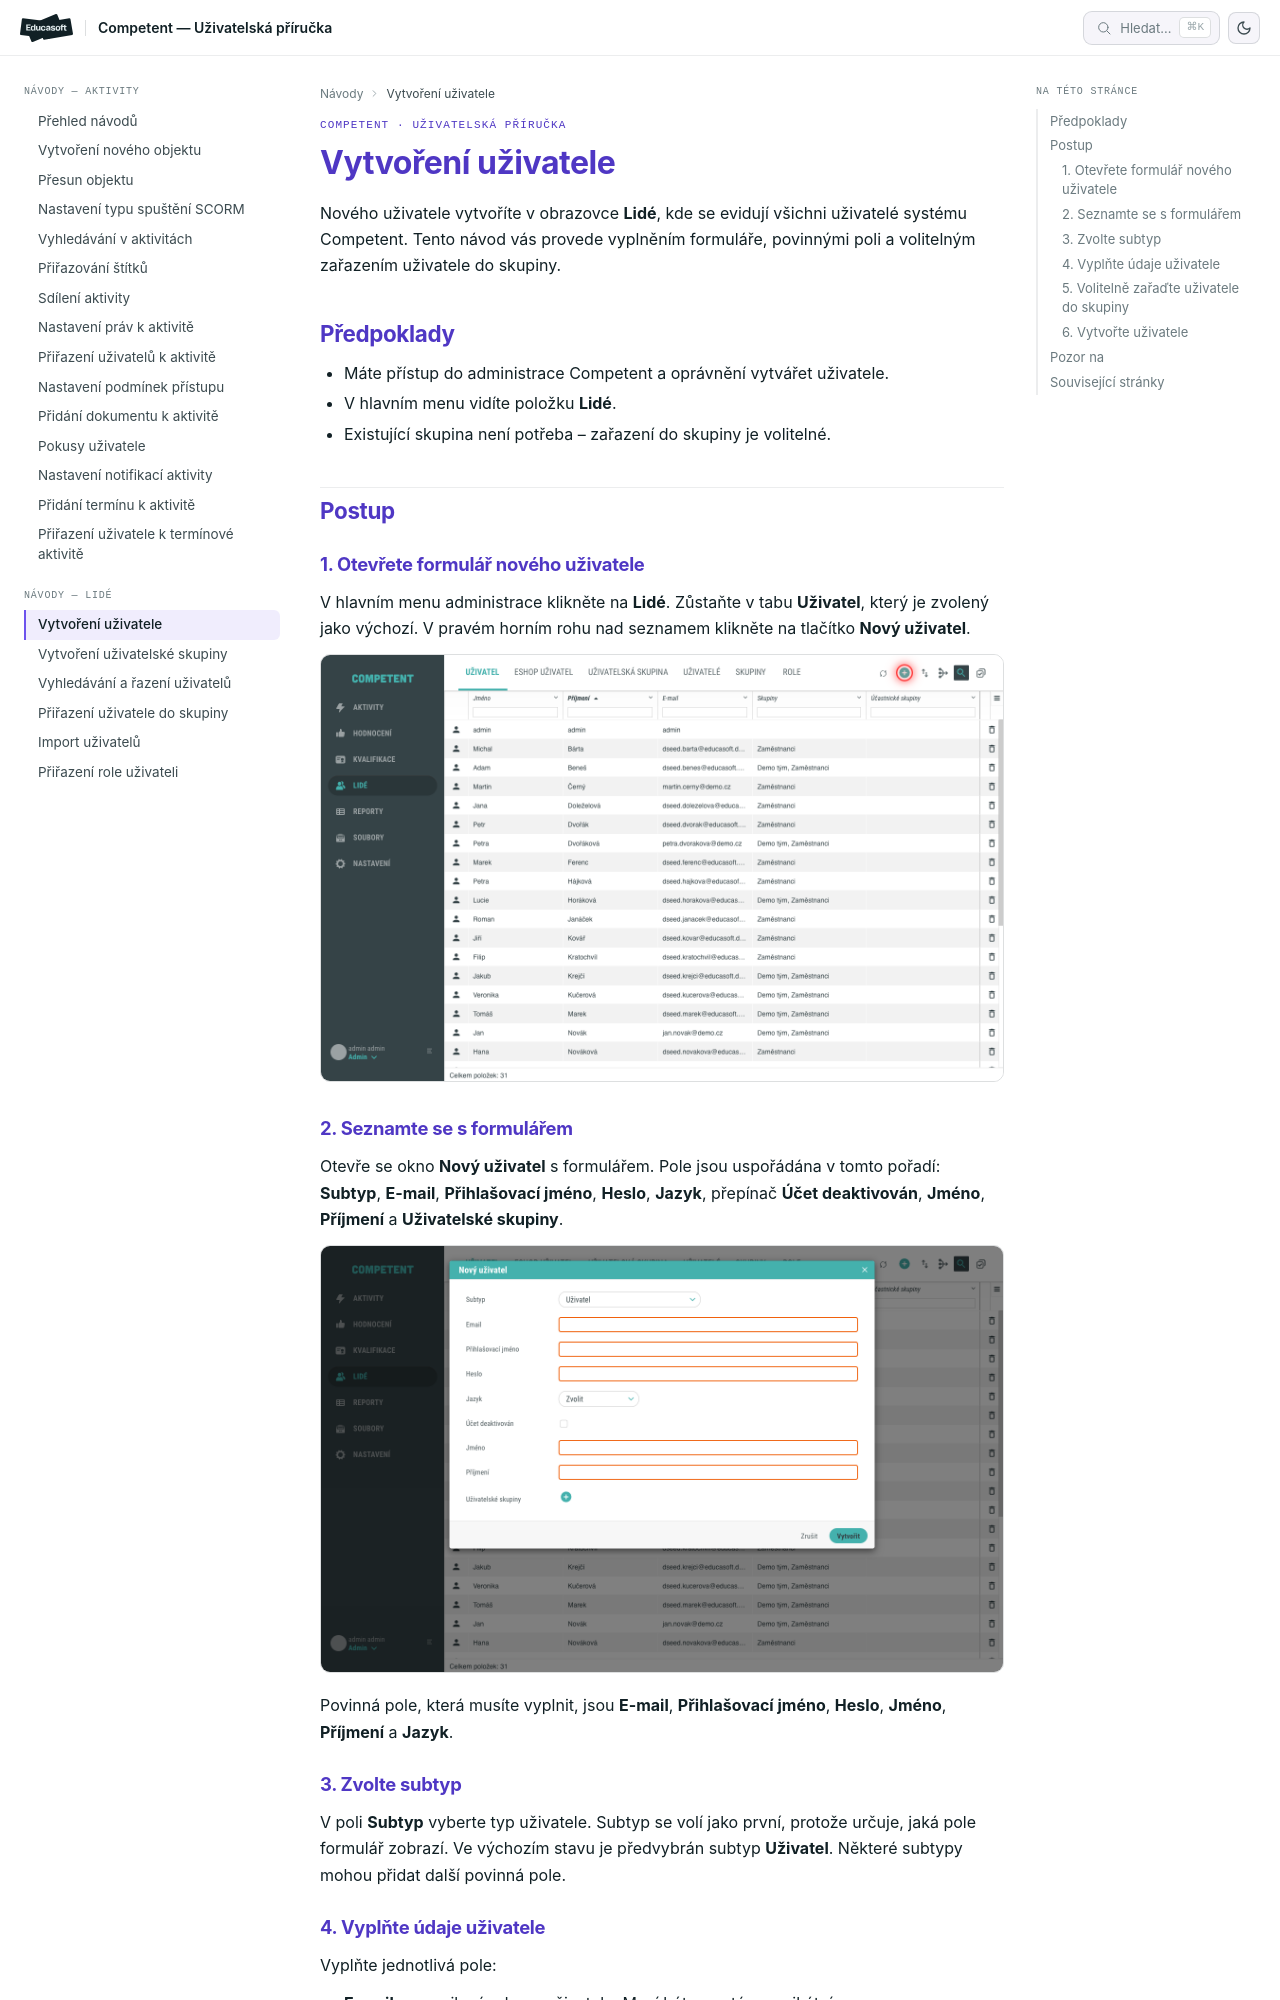

repository: EducasoftSolutions/competent-documentation · page: pro-administratory/how-to/lide/vytvoreni-uzivatele/index.html · generator: mkdocs

# Vytvoření uživatele v administraci

Nového uživatele vytvoříte v obrazovce **Lidé**, kde se evidují všichni uživatelé systému Competent. Tento návod vás provede vyplněním formuláře, povinnými poli a volitelným zařazením uživatele do skupiny.

## Předpoklady

- Máte přístup do administrace Competent a oprávnění vytvářet uživatele.
- V hlavním menu vidíte položku **Lidé**.
- Existující skupina není potřeba – zařazení do skupiny je volitelné.

## Postup

### 1. Otevřete formulář nového uživatele

V hlavním menu administrace klikněte na **Lidé**. Zůstaňte v tabu **Uživatel**, který je zvolený jako výchozí. V pravém horním rohu nad seznamem klikněte na tlačítko **Nový uživatel**.

![Obrazovka Lidé s tabem Uživatel a zvýrazněným tlačítkem Nový uživatel v toolbaru](_media/vytvoreni-uzivatele/01-obrazovka-lide-toolbar.png)

### 2. Seznamte se s formulářem

Otevře se okno **Nový uživatel** s formulářem. Pole jsou uspořádána v tomto pořadí: **Subtyp**, **E-mail**, **Přihlašovací jméno**, **Heslo**, **Jazyk**, přepínač **Účet deaktivován**, **Jméno**, **Příjmení** a **Uživatelské skupiny**.

![Prázdný formulář Nový uživatel s poli Subtyp, E-mail, Přihlašovací jméno, Heslo, Jazyk, Účet deaktivován, Jméno, Příjmení a Uživatelské skupiny](_media/vytvoreni-uzivatele/02-modal-novy-uzivatel.png)

Povinná pole, která musíte vyplnit, jsou **E-mail**, **Přihlašovací jméno**, **Heslo**, **Jméno**, **Příjmení** a **Jazyk**.

### 3. Zvolte subtyp

V poli **Subtyp** vyberte typ uživatele. Subtyp se volí jako první, protože určuje, jaká pole formulář zobrazí. Ve výchozím stavu je předvybrán subtyp **Uživatel**. Některé subtypy mohou přidat další povinná pole.
